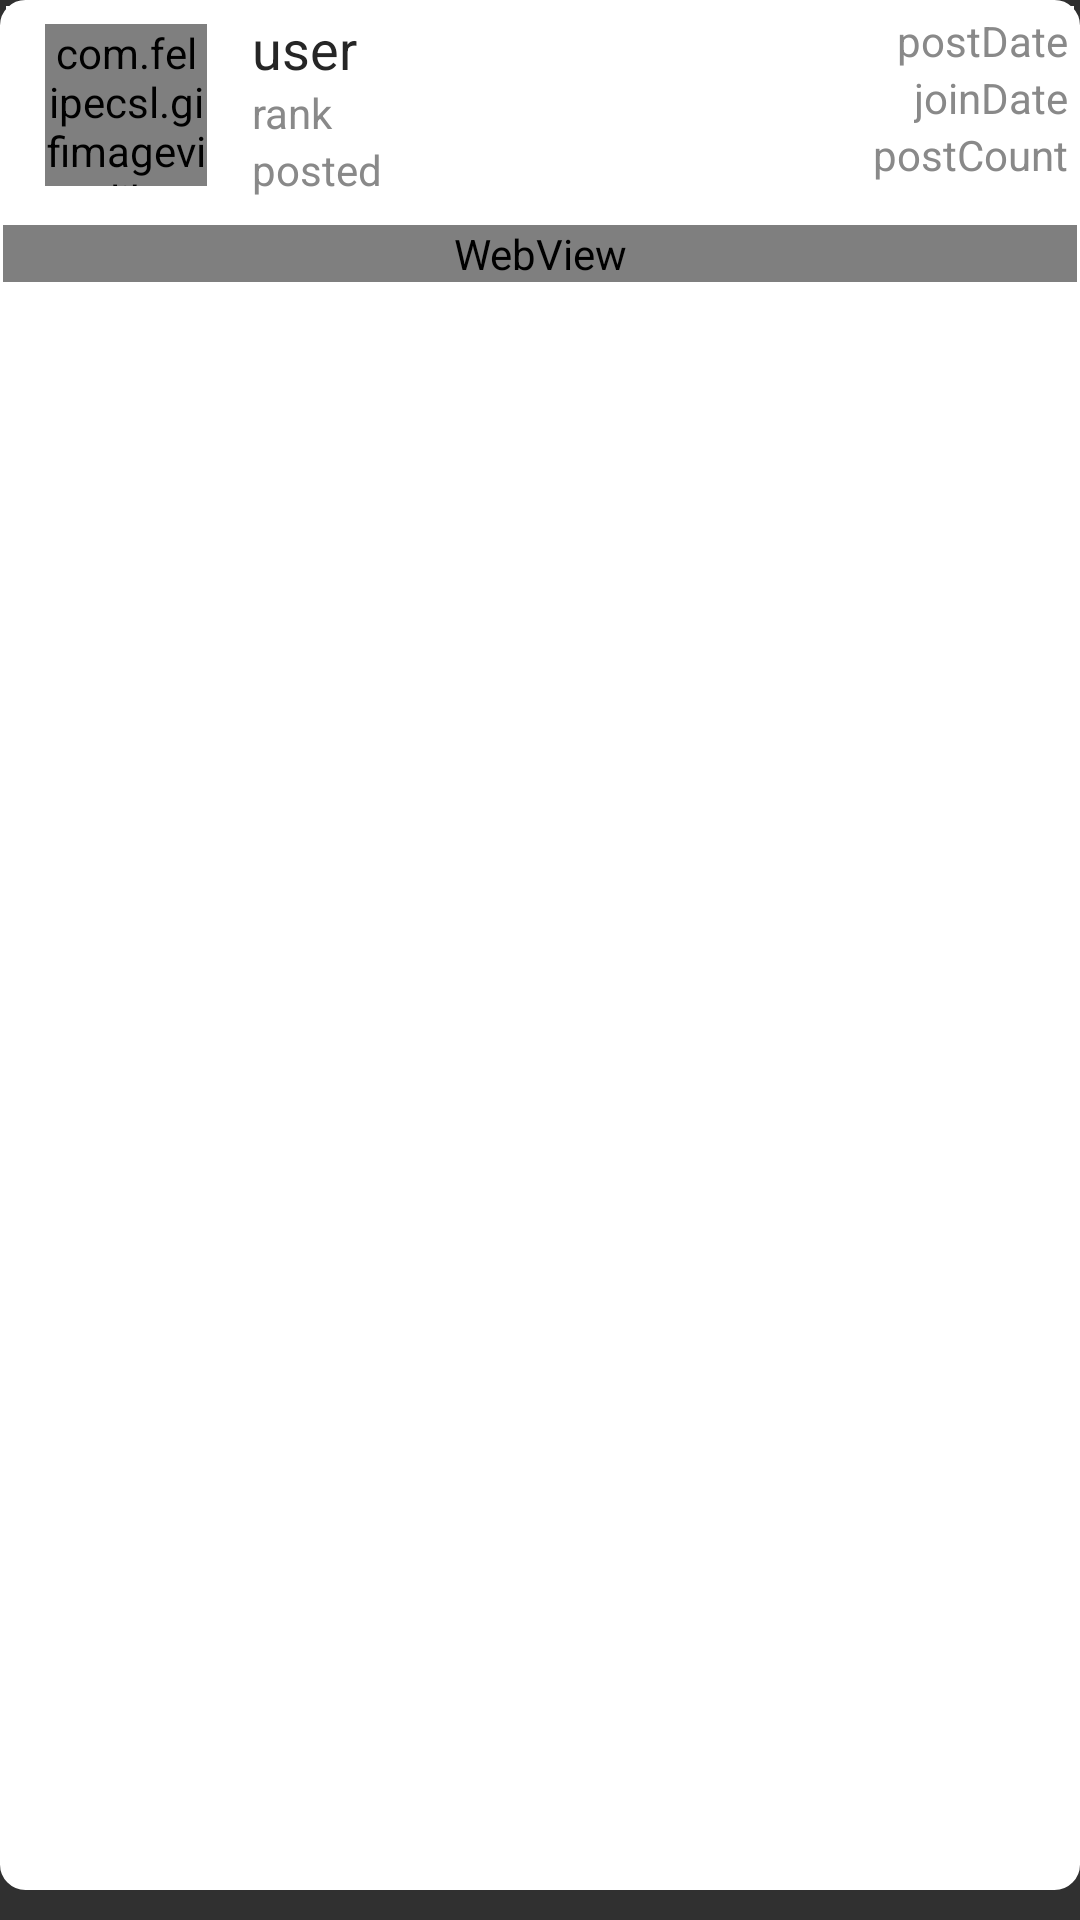

Write the Android layout XML for this screen, with the resource values it uses.
<!-- AndroidManifest.xml: application theme AppTheme -->
<!-- res/layout/neo_post_item.xml -->
<?xml version="1.0" encoding="utf-8"?>
<LinearLayout xmlns:android="http://schemas.android.com/apk/res/android"
    xmlns:app="http://schemas.android.com/apk/res-auto"
    xmlns:tools="http://schemas.android.com/tools"
    android:layout_width="match_parent"
    android:layout_height="match_parent"
    >

    <LinearLayout
        android:id="@+id/postInfo"
        android:layout_width="match_parent"
        android:layout_height="match_parent"
        android:orientation="vertical"
        android:background="@drawable/frame_border_white"
        tools:background="@drawable/frame_border_white"
        android:layout_marginBottom="10dp"
        >

        <LinearLayout
            android:id="@+id/userInfoPanel"
            android:layout_width="match_parent"
            android:layout_height="wrap_content"
            android:gravity="top"
            android:layout_margin="2dp"
            android:background="@color/white"
            android:orientation="vertical">

            <LinearLayout
                android:layout_width="match_parent"
                android:layout_height="wrap_content"
                android:gravity="top"
                android:orientation="horizontal">

                <LinearLayout
                    android:layout_width="80dp"
                    android:layout_height="match_parent"
                    android:gravity="center_vertical|center_horizontal">
                        <com.felipecsl.gifimageview.library.GifImageView
                            android:id="@+id/avatar"
                            android:layout_width="54dp"
                            android:layout_height="54dp"
                            android:scaleType="centerCrop"
                            android:src="@drawable/user_icon" />
                </LinearLayout>

                <android.support.constraint.ConstraintLayout
                    android:layout_width="match_parent"
                    android:layout_height="wrap_content"
                    android:layout_weight="0.8"
                    android:paddingBottom="2dp"
                    android:paddingRight="2dp"
                    android:paddingLeft="2dp"
                    android:paddingTop="2dp">

                    <TextView
                        android:id="@+id/user"
                        android:layout_width="wrap_content"
                        android:layout_height="24dp"
                        android:layout_gravity="left"
                        android:layout_marginStart="0dp"
                        android:layout_marginLeft="0dp"
                        android:layout_marginTop="0dp"
                        android:layout_weight="0.7"
                        android:text="user"
                        android:textAppearance="?android:attr/textAppearanceMedium"
                        android:textColor="@color/dark_jungle_green2"
                        app:layout_constraintStart_toStartOf="parent"
                        app:layout_constraintTop_toTopOf="parent" />

                    <TextView
                        android:id="@+id/postDate"
                        android:layout_width="wrap_content"
                        android:layout_height="wrap_content"
                        android:layout_gravity="right"
                        android:layout_marginTop="0dp"
                        android:layout_marginEnd="0dp"
                        android:layout_marginRight="0dp"
                        android:layout_weight="0.3"
                        android:gravity="right"
                        android:text="postDate"
                        android:textAppearance="?android:attr/textAppearanceSmall"
                        android:textColor="@color/taupe_gray"
                        app:layout_constraintEnd_toEndOf="parent"
                        app:layout_constraintTop_toTopOf="parent" />

                    <TextView
                        android:id="@+id/rank"
                        android:layout_width="wrap_content"
                        android:layout_height="wrap_content"
                        android:layout_gravity="left"
                        android:layout_marginStart="0dp"
                        android:layout_marginLeft="0dp"
                        android:layout_marginTop="0dp"
                        android:layout_weight="0.6"
                        android:text="rank"
                        android:textAppearance="?android:attr/textAppearanceSmall"
                        android:textColor="@color/taupe_gray"
                        app:layout_constraintStart_toStartOf="parent"
                        app:layout_constraintTop_toBottomOf="@+id/user" />

                    <TextView
                        android:id="@+id/joinDate"
                        android:layout_width="wrap_content"
                        android:layout_height="wrap_content"
                        android:layout_gravity="right"
                        android:layout_marginTop="0dp"
                        android:layout_marginEnd="0dp"
                        android:layout_marginRight="0dp"
                        android:layout_weight="0.4"
                        android:gravity="right"
                        android:text="joinDate"
                        android:textAppearance="?android:attr/textAppearanceSmall"
                        android:textColor="@color/taupe_gray"
                        app:layout_constraintEnd_toEndOf="parent"
                        app:layout_constraintTop_toBottomOf="@+id/postDate" />

                    <TextView
                        android:id="@+id/posted"
                        android:layout_width="wrap_content"
                        android:layout_height="wrap_content"
                        android:layout_gravity="left"
                        android:layout_marginStart="0dp"
                        android:layout_marginLeft="0dp"
                        android:layout_marginTop="0dp"
                        android:layout_weight="0.6"
                        android:text="posted"
                        android:textAppearance="?android:attr/textAppearanceSmall"
                        android:textColor="@color/taupe_gray"
                        app:layout_constraintStart_toStartOf="parent"
                        app:layout_constraintTop_toBottomOf="@+id/rank" />

                    <TextView
                        android:id="@+id/postCount"
                        android:layout_width="wrap_content"
                        android:layout_height="wrap_content"
                        android:layout_gravity="right"
                        android:layout_marginTop="0dp"
                        android:layout_marginEnd="0dp"
                        android:layout_marginRight="0dp"
                        android:layout_weight="0.4"
                        android:gravity="right"
                        android:text="postCount"
                        android:textAppearance="?android:attr/textAppearanceSmall"
                        android:textColor="@color/taupe_gray"
                        app:layout_constraintEnd_toEndOf="parent"
                        app:layout_constraintTop_toBottomOf="@+id/joinDate" />

                </android.support.constraint.ConstraintLayout>
            </LinearLayout>
        </LinearLayout>
        <LinearLayout
            android:layout_width="match_parent"
            android:layout_height="wrap_content"
            android:orientation="horizontal"
            >
            <TextView
                android:id="@+id/subTitle"
                android:layout_width="match_parent"
                android:layout_height="wrap_content"
                android:layout_marginLeft="5dp"
                android:layout_marginTop="5dp"
                android:text="Medium Text"
                android:textAppearance="?android:attr/textAppearanceMedium"
                android:layout_weight="8"
                android:visibility="gone"
                android:textSize="12dp"
                android:textStyle="bold" />
            <ImageButton
                android:id="@+id/post_collapse_button"
                android:layout_width="wrap_content"
                android:layout_height="wrap_content"
                android:background="@color/transparent"
                android:layout_gravity="right"
                android:src="@drawable/icons8_chevron_down_24"
                android:layout_marginRight="5dp"
                android:layout_marginTop="5dp"
                android:layout_weight="2"
                />
        </LinearLayout>


        <WebView
            android:id="@+id/content"
            android:layout_width="match_parent"
            android:layout_height="wrap_content"
            android:layout_marginLeft="1dp"
            android:layout_marginRight="1dp"
            android:layout_marginTop="0dp"
            android:animateLayoutChanges="false"
            android:clickable="false"
            android:background="@color/white"
            android:longClickable="true"
            android:scrollbars="none" />
        <org.sufficientlysecure.htmltextview.HtmlTextView
            android:id="@+id/textContent"
            android:visibility="gone"
            android:layout_width="match_parent"
            android:layout_height="wrap_content"
            android:layout_marginLeft="1dp"
            android:layout_marginRight="1dp"
            android:layout_marginTop="0dp"
            android:clickable="false"
            android:background="@color/white"
            android:textColor="@color/black"
            android:longClickable="true"
            android:scrollbars="none"
            />
        <LinearLayout
            android:id="@+id/post_action_panel"
            android:layout_width="match_parent"
            android:orientation="horizontal"
            android:gravity="right"
            android:visibility="gone"
            android:layout_height="wrap_content">
            <ImageButton
                android:id="@+id/post_action_report"
                android:layout_width="wrap_content"
                android:layout_height="wrap_content"
                android:background="@color/transparent"
                android:src="@drawable/icons8_system_report_24"
                />

            <ImageButton
                android:id="@+id/post_action_quote"
                android:layout_width="wrap_content"
                android:layout_height="wrap_content"
                android:background="@color/transparent"
                android:layout_marginLeft="20dp"
                android:layout_marginRight="20dp"
                android:src="@drawable/icons8_get_quote_24" />

            <ImageButton
                android:id="@+id/post_action_copy"
                android:layout_width="wrap_content"
                android:layout_height="wrap_content"
                android:background="@color/transparent"
                android:layout_marginRight="50dp"
                android:src="@drawable/icons8_unsplash_24"
                 />
        </LinearLayout>
    </LinearLayout>
</LinearLayout>
<!-- resources referenced by this layout -->
<resources>
  <color name="black">#000000</color>
  <color name="dark_jungle_green2">#262626</color>
  <color name="taupe_gray">#898989</color>
  <color name="transparent">#0000ffff</color>
  <color name="white">#ffffff</color>
  <!-- drawable frame_border_white (drawable) -->
  <?xml version="1.0" encoding="utf-8"?>
  <shape xmlns:android="http://schemas.android.com/apk/res/android"
      android:shape="rectangle" >
  
      <gradient
          android:angle="270"
          android:endColor="#FFFFFF"
          android:startColor="#FFFFFF" />
  
      <corners android:radius="8dp" />
  
      <stroke
          android:width="1dp"
          android:color="#FFFFFF" />
  
  </shape>
  <!-- drawable icons8_get_quote_24: png bitmap (drawable, 340 bytes) -->
  <!-- drawable icons8_system_report_24: png bitmap (drawable, 222 bytes) -->
  <!-- drawable icons8_unsplash_24: png bitmap (drawable, 330 bytes) -->
  <style name="AppTheme" parent="AppBaseTheme">
          
          <item name="android:textColor">@color/light_gray</item>
      </style>
  <style name="AppBaseTheme" parent="Theme.AppCompat.NoActionBar">
          
      </style>
  <color name="light_gray">#D3D3D3</color>
</resources>
